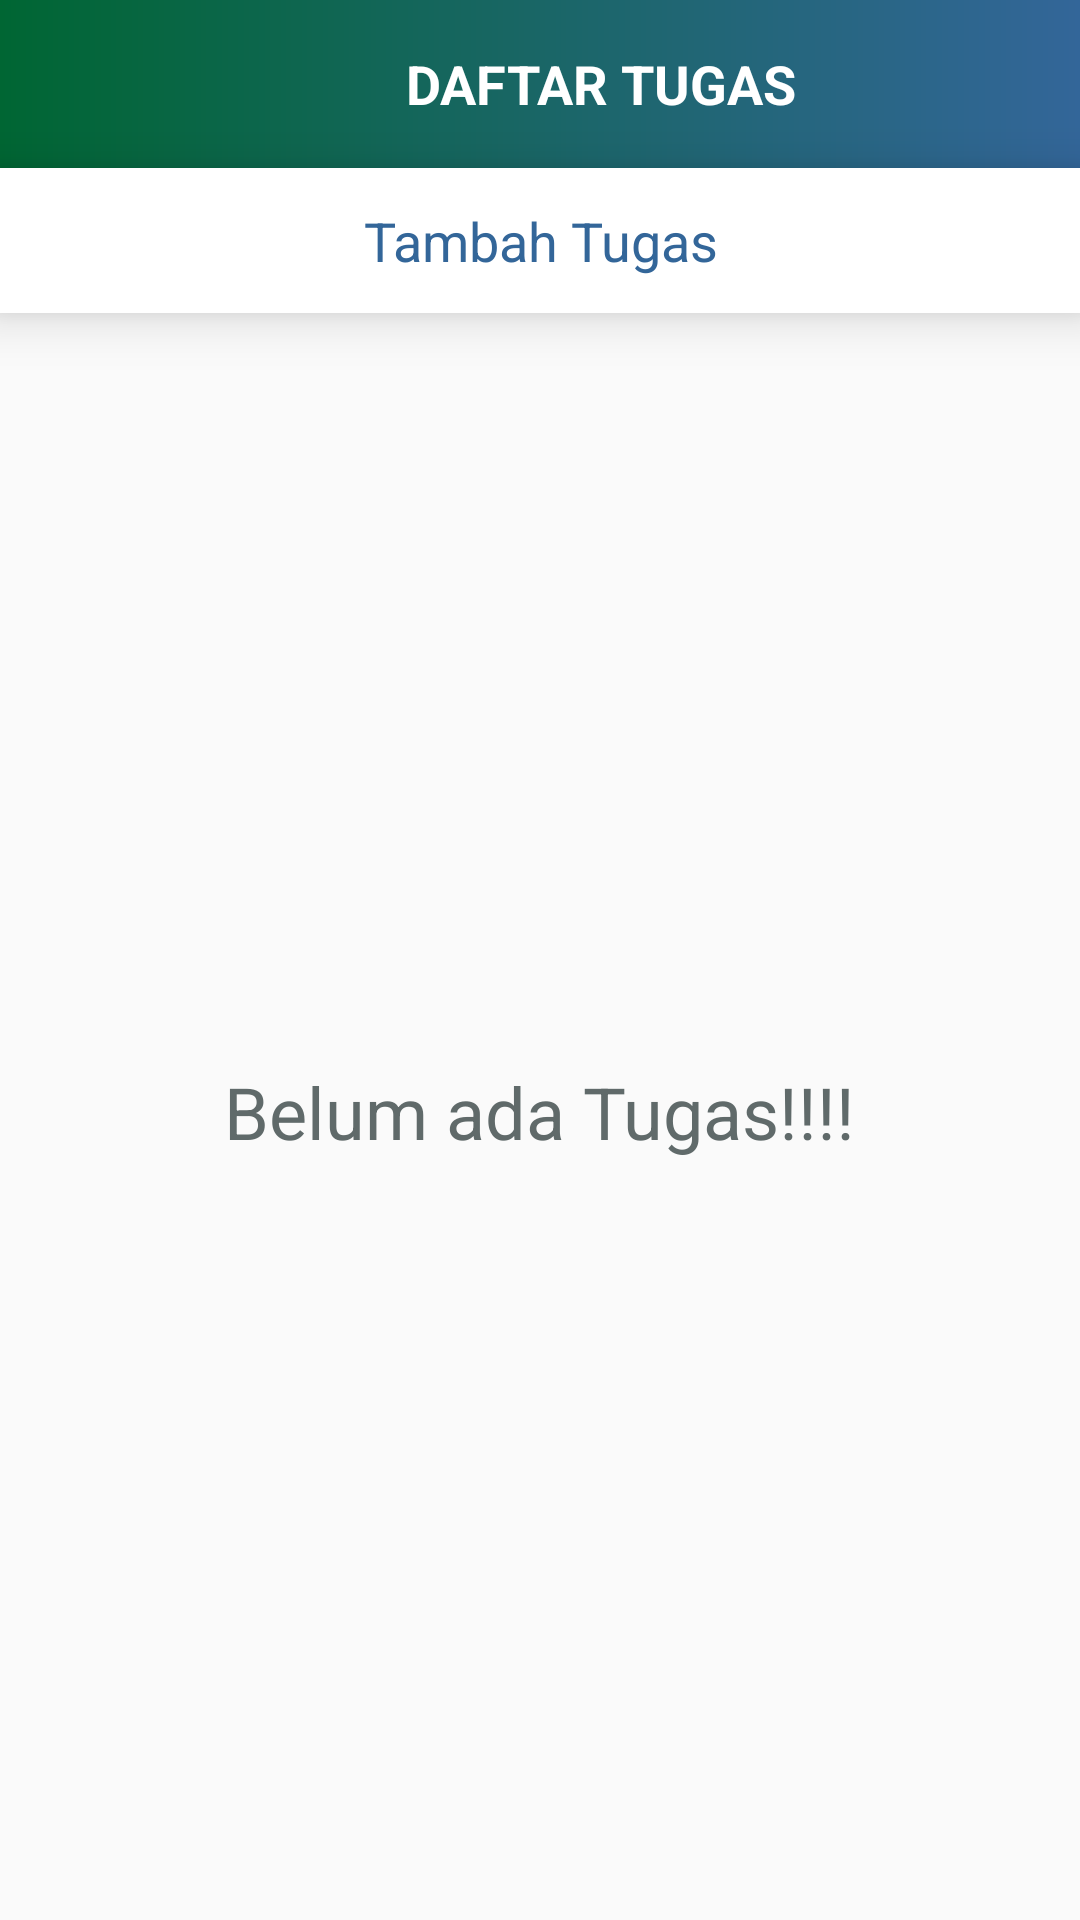

The Android layout XML behind this screen, and the referenced resources:
<!-- AndroidManifest.xml: activity theme AppTheme -->
<!-- res/layout/activity_task_list.xml -->
<?xml version="1.0" encoding="utf-8"?>
<ScrollView xmlns:android="http://schemas.android.com/apk/res/android"
    xmlns:app="http://schemas.android.com/apk/res-auto"
    xmlns:tools="http://schemas.android.com/tools"
    android:layout_width="match_parent"
    android:layout_height="match_parent">

    <LinearLayout
        android:layout_width="match_parent"
        android:layout_height="wrap_content"
        android:orientation="vertical"
        tools:context=".ui.activities.TaskListActivity">

        <androidx.appcompat.widget.Toolbar
            android:id="@+id/toolbar_task_list_activity"
            android:layout_width="match_parent"
            android:layout_height="?attr/actionBarSize"
            android:background="@drawable/app_gradient_color_background">

            <TextView
                android:id="@+id/tv_title"
                android:layout_width="match_parent"
                android:layout_height="match_parent"
                android:gravity="center"
                android:paddingStart="25dp"
                android:paddingEnd="0dp"
                android:text="DAFTAR TUGAS"
                android:textColor="@color/white"
                android:textSize="18sp"
                android:textStyle="bold" />
        </androidx.appcompat.widget.Toolbar>

        <androidx.recyclerview.widget.RecyclerView
            android:id="@+id/rv_task_list"
            android:layout_width="match_parent"
            android:layout_height="wrap_content"
            android:layout_margin="5dp"
            android:visibility="gone"/>

        <androidx.cardview.widget.CardView
            android:id="@+id/cv_add_task_list_name"
            android:layout_width="match_parent"
            android:layout_height="wrap_content"
            android:layout_margin="5dp"
            android:elevation="5dp"
            android:visibility="gone"
            app:cardCornerRadius="5dp"
            tools:visibility="visible">

            <LinearLayout
                android:layout_width="match_parent"
                android:layout_height="wrap_content"
                android:gravity="center"
                android:orientation="horizontal">

                <ImageButton
                    android:id="@+id/ib_close_list_name"
                    android:layout_width="wrap_content"
                    android:layout_height="wrap_content"
                    android:background="?attr/selectableItemBackground"
                    android:padding="10dp"
                    android:src="@drawable/ic_cancel" />

                <EditText
                    android:id="@+id/et_task_list_name"
                    android:layout_width="0dp"
                    android:layout_height="wrap_content"
                    android:layout_weight="1"
                    android:autofillHints="Nama Tugas"
                    android:hint="Nama Tugas"
                    android:imeOptions="actionDone"
                    android:inputType="text" />

                <ImageButton
                    android:id="@+id/ib_done_list_name"
                    android:layout_width="wrap_content"
                    android:layout_height="wrap_content"
                    android:background="?attr/selectableItemBackground"
                    android:padding="10dp"
                    android:src="@drawable/ic_done" />
            </LinearLayout>
        </androidx.cardview.widget.CardView>

        <TextView
            android:id="@+id/tv_add_tugas"
            android:layout_width="match_parent"
            android:layout_height="wrap_content"
            android:background="@color/white"
            android:elevation="10dp"
            android:foreground="?attr/selectableItemBackground"
            android:gravity="center"
            android:padding="12dp"
            android:text="Tambah Tugas"
            android:textColor="@color/blue_gpt"
            android:textSize="18sp" />

        <TextView
            android:id="@+id/tv_no_task_available"
            android:layout_width="wrap_content"
            android:layout_height="wrap_content"
            android:gravity="center"
            android:paddingTop="250dp"
            android:layout_gravity="center"
            android:textSize="24dp"
            android:text="Belum ada Tugas!!!!"
            android:textColor="@color/dark_grey"/>


    </LinearLayout>
</ScrollView>
<!-- resources referenced by this layout -->
<resources>
  <color name="blue_gpt">#336699</color>
  <color name="dark_grey">#606a6a</color>
  <color name="white">#FFFFFF</color>
  <!-- drawable app_gradient_color_background (drawable-xhdpi) -->
  <?xml version="1.0" encoding="utf-8"?>
  
  <shape xmlns:android="http://schemas.android.com/apk/res/android"
      android:shape="rectangle">
  
      <gradient
          android:angle="360"
          android:endColor="@color/blue_gpt"
          android:startColor="@color/green_gpt"
          android:type="linear" />
  
  </shape>
  <style name="AppTheme" parent="Theme.MaterialComponents.Light.NoActionBar.Bridge">
          <item name="colorOnSurfaceVariant">@color/blue_gpt</item>
      </style>
  <color name="green_gpt">#006633</color>
</resources>
